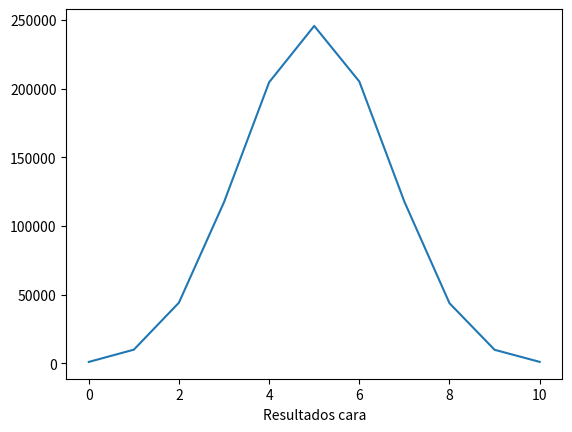
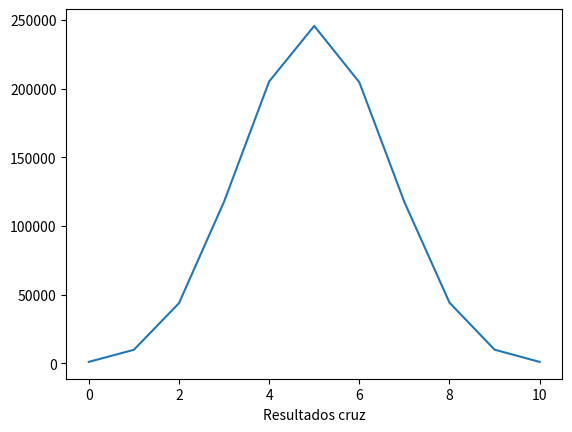
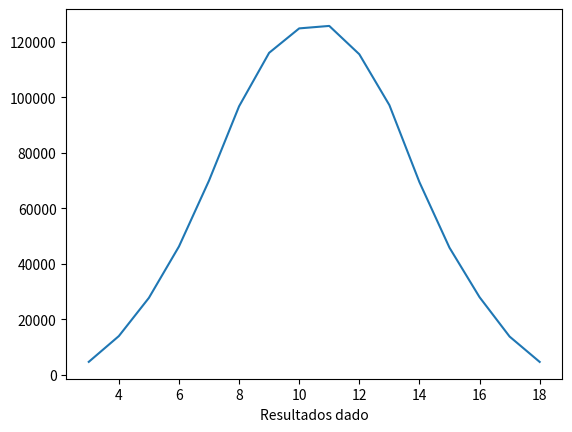

Source code (Python) for these figures, in order:
from pprint import pprint
import matplotlib.pyplot as plt
import random

#Creación diccionario y subdiccionarios

diccionario = {
    'moneda': {
        'cara': {},
        'cruz': {}
    },
    'dado': {}
}

if __name__ == '__main__':

#Creacion claves e inicializacion de valores
    for y in range(11):
        diccionario['moneda']['cara'][y] = 0
        diccionario['moneda']['cruz'][y] = 0
    for y in range(3, 19):
        diccionario['dado'][y] = 0


#Realizamos el millón de experimentos
    for x in range(1_000_000):
        contCara = 0
        conCruz = 0
        valorDados=0
#Tiramos 10 veces la moneda
        for y in range(10):
            nRandom = random.randint(0, 1)
            if nRandom == 0:
                contCara += 1
            else:
                conCruz += 1
        diccionario['moneda']['cara'][contCara] += 1
        diccionario['moneda']['cruz'][conCruz] += 1
#Tiramos 3 veces el dado
        for z in range(3):
            zRandom = 0
            valorDados += random.randint(1, 6)
        diccionario['dado'][valorDados] += 1
#Mostramos el diccionario
    pprint(diccionario)

#Mostramos las gráficas con los resultados
    plt.figure()
    clavesCara = diccionario['moneda']['cara'].keys()
    valoresCara = diccionario['moneda']['cara'].values()
    plt.plot(clavesCara, valoresCara)
    plt.xlabel("Resultados cara")
    plt.show()


    plt.figure()
    clavesCruz = diccionario['moneda']['cruz'].keys()
    valoresCruz = diccionario['moneda']['cruz'].values()
    plt.plot(clavesCruz, valoresCruz)
    plt.xlabel("Resultados cruz")
    plt.show()

    plt.figure()
    clavesDados = diccionario['dado'].keys()
    valoresDados = diccionario['dado'].values()
    plt.plot(clavesDados, valoresDados)
    plt.xlabel("Resultados dado")
    plt.show()








